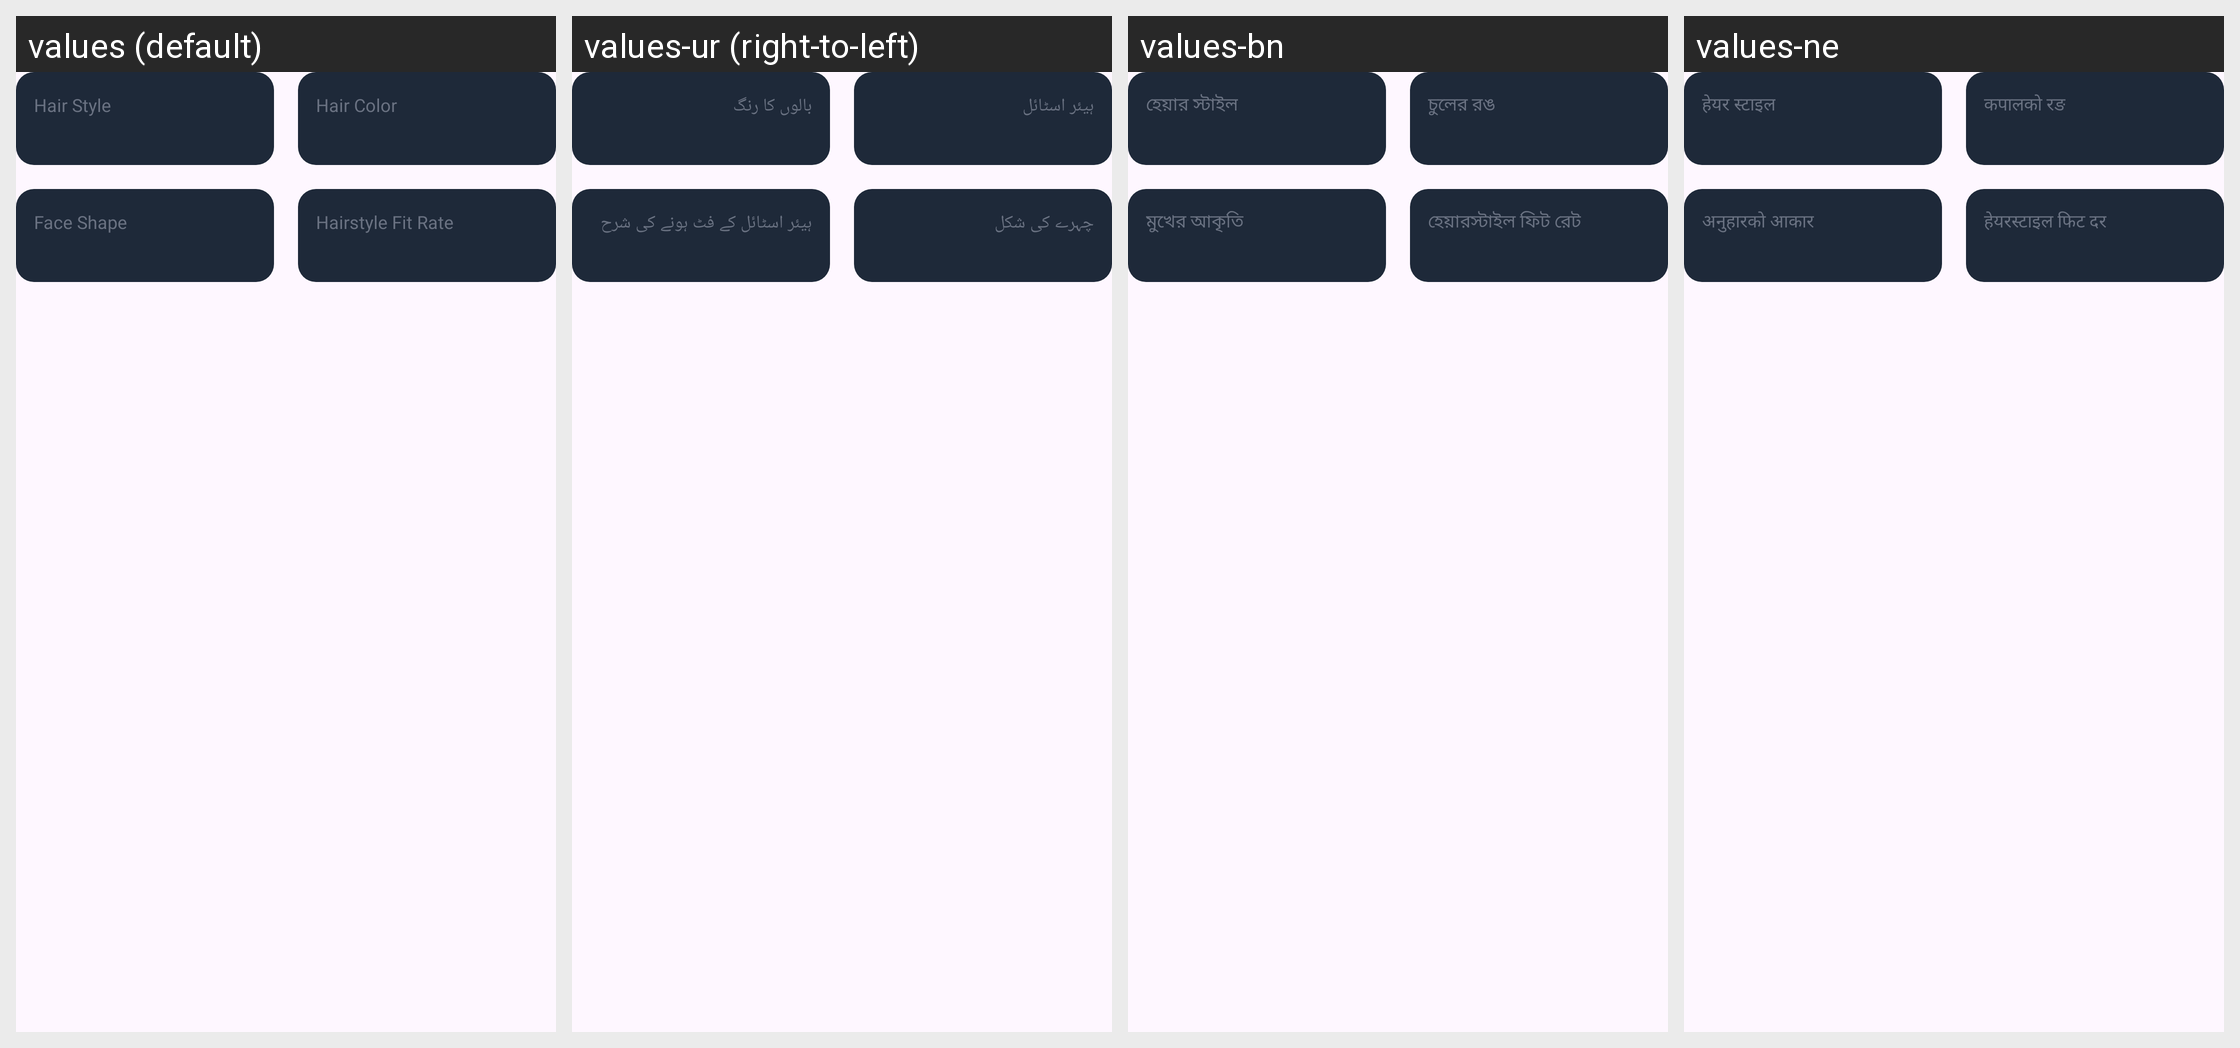

The same Android screen rendered under several of its app's locales, left to right. List the strings drawn on it with the default value and each locale's translation.
Android screen res/layout/layout_face_result_grid.xml rendered under 4 locales, left to right: values (default), values-ur (right-to-left), values-bn, values-ne. Device: Nexus 5 (rendered at 1080×1920; each locale shown at half size, 540×960, under a caption strip naming it); theme Theme.AIHair.
Other locales in the repository, not shown: values-af, values-ar, values-de, values-es, values-fr, values-hi, values-hr, values-hu, values-in, values-it, values-ja, values-ko, values-nl, values-pt, values-ru, values-th, values-tl, values-tr, values-uk, values-vi, values-zh.
Strings drawn on this screen, with the default value and each locale's value (text and hints the layout hard-codes, and strings that could not be matched under every locale, appear in the picture but are not listed):

text_hair_style
  values: Hair Style
  values-ur: ہیئر اسٹائل
  values-bn: হেয়ার স্টাইল
  values-ne: हेयर स्टाइल

text_hair_color
  values: Hair Color
  values-ur: بالوں کا رنگ
  values-bn: চুলের রঙ
  values-ne: कपालको रङ

text_face_shape
  values: Face Shape
  values-ur: چہرے کی شکل
  values-bn: মুখের আকৃতি
  values-ne: अनुहारको आकार

text_hairstyle_fit_rate
  values: Hairstyle Fit Rate
  values-ur: ہیئر اسٹائل کے فٹ ہونے کی شرح
  values-bn: হেয়ারস্টাইল ফিট রেট
  values-ne: हेयरस्टाइल फिट दर
